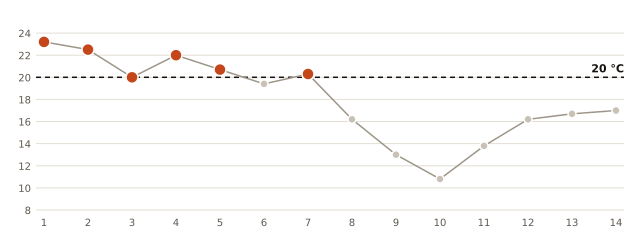

The file beside this chart, header and first rows:
fecha, minima_C
2026-10-01, 23.2
2026-10-02, 22.5
2026-10-03, 20.0
2026-10-04, 22.0
2026-10-05, 20.7
2026-10-06, 19.4
2026-10-07, 20.3
2026-10-08, 16.2
2026-10-09, 13.0
2026-10-10, 10.8
2026-10-11, 13.8
2026-10-12, 16.2
2026-10-13, 16.7
2026-10-14, 17.0
